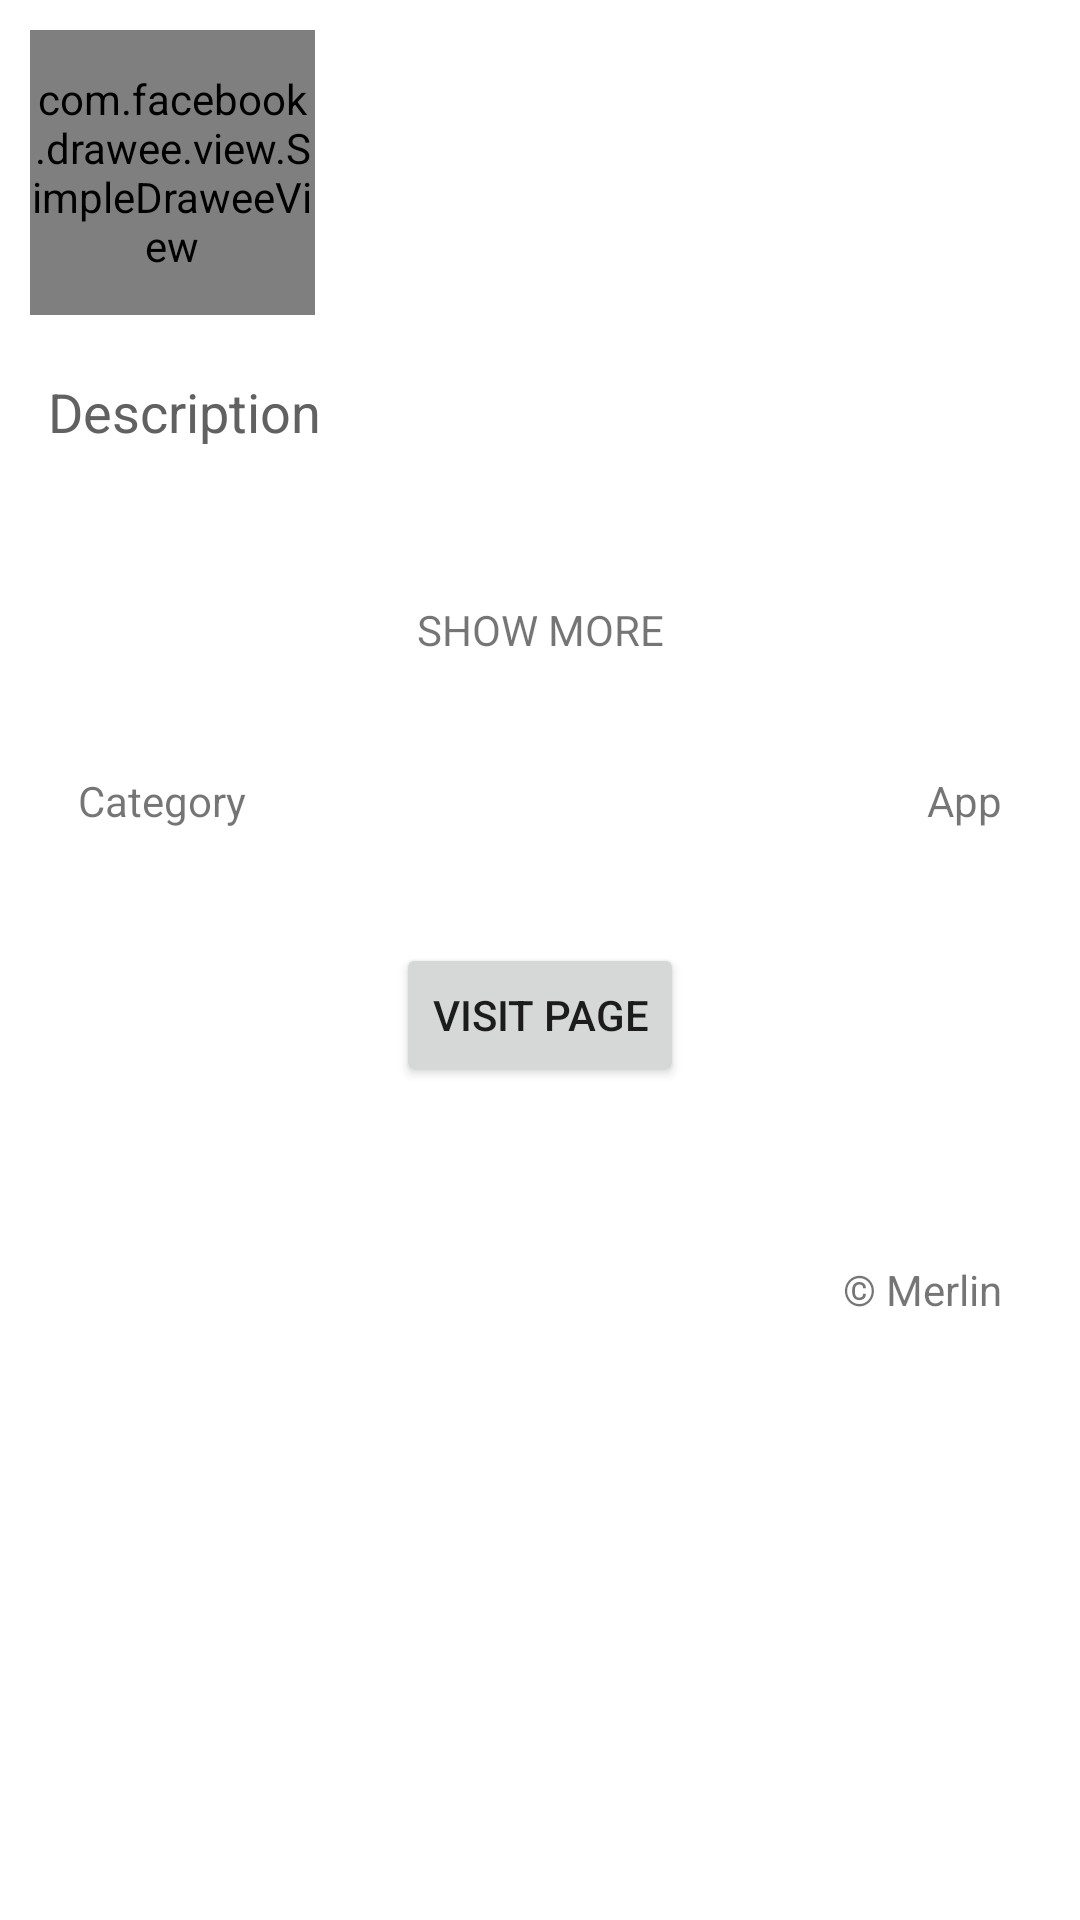

Android layout source for this screen:
<!-- AndroidManifest.xml: application theme AppTheme.NoActionBar -->
<!-- res/layout/activity_detail_item_app.xml -->
<?xml version="1.0" encoding="utf-8"?>
<android.support.design.widget.CoordinatorLayout
    xmlns:android="http://schemas.android.com/apk/res/android"
    xmlns:app="http://schemas.android.com/apk/res-auto"
    xmlns:tools="http://schemas.android.com/tools"
    android:layout_width="match_parent"
    android:layout_height="match_parent">
    <ScrollView
        android:id="@+id/scrollViewContainer"
        xmlns:fresco="http://schemas.android.com/apk/res-auto"
        xmlns:android="http://schemas.android.com/apk/res/android"
        xmlns:tools="http://schemas.android.com/tools"
        android:layout_width="match_parent"
        android:layout_height="match_parent"
        android:background="@color/white"
        android:fillViewport="true">

        <LinearLayout
            android:orientation="vertical"
            android:layout_width="match_parent"
            android:layout_height="match_parent">

            <LinearLayout
                android:layout_width="match_parent"
                android:layout_height="wrap_content"
                android:padding="10dp"
                android:orientation="horizontal">

                <com.facebook.drawee.view.SimpleDraweeView
                    android:id="@+id/ivDetailIconApp"
                    android:layout_width="95dp"
                    android:layout_height="95dp"
                    android:layout_gravity="center"
                    fresco:roundedCornerRadius="4dp"
                    fresco:roundBottomLeft="true"
                    fresco:roundBottomRight="true"
                    android:scaleType="centerCrop"/>

                <LinearLayout
                    android:layout_width="match_parent"
                    android:layout_height="wrap_content"
                    android:layout_gravity="center_vertical"
                    android:orientation="vertical">
                    <TextView
                        android:id="@+id/tvDetailAppName"
                        android:layout_width="match_parent"
                        android:layout_height="wrap_content"
                        android:textColor="#616161"
                        android:paddingLeft="10dp"
                        android:paddingTop="10dp"
                        android:paddingBottom="5dp"
                        android:textSize="18sp"
                        tools:text="APP"/>

                    <TextView
                        android:id="@+id/tvDetailAppMadeBy"
                        android:layout_width="match_parent"
                        android:layout_height="wrap_content"
                        android:paddingLeft="10dp"
                        android:textSize="12sp"
                        tools:text="By Apple"/>
                    <TextView
                        android:id="@+id/tvDetailAppCost"
                        android:layout_width="match_parent"
                        android:layout_height="wrap_content"
                        android:gravity="right"
                        android:textAllCaps="true"
                        android:paddingTop="20dp"
                        android:paddingRight="16dp"
                        android:textSize="12sp"
                        tools:text="FREE"/>
                </LinearLayout>

            </LinearLayout>

            <LinearLayout
                android:layout_width="match_parent"
                android:layout_height="wrap_content"
                android:orientation="vertical">

                <TextView
                    android:id="@+id/tvTitleDescription"
                    android:layout_width="match_parent"
                    android:layout_height="wrap_content"
                    android:layout_gravity="center_vertical"
                    android:text="@string/description_app"
                    android:textSize="18sp"
                    android:paddingLeft="16dp"
                    android:paddingTop="10dp"
                    android:paddingBottom="12dp"
                    android:textColor="#616161"
                    tools:text="Description"/>
                <TextView
                    android:id="@+id/tvDetailDescription"
                    android:layout_width="match_parent"
                    android:layout_height="wrap_content"
                    android:layout_gravity="center_vertical"
                    android:paddingLeft="26dp"
                    android:paddingRight="26dp"
                    android:paddingBottom="8dp"
                    android:ellipsize="end"
                    android:maxLines="4"
                    tools:text="Lorem ipsum test about lorem ipsumLorem ipsum test about lorem ipsumLorem ipsum test about lorem ipsumLorem ipsum test about lorem ipsumLorem ipsum test about lorem ipsum"/>
                <TextView
                    android:id="@+id/tvShowMore"
                    android:layout_width="match_parent"
                    android:layout_height="wrap_content"
                    android:gravity="center"
                    android:textAllCaps="true"
                    android:text="@string/read_more"
                    android:padding="12dp"
                    tools:text="Read more"/>

                <LinearLayout
                    android:layout_width="match_parent"
                    android:layout_height="wrap_content"
                    android:padding="10dp"
                    android:orientation="horizontal">
                    <TextView
                        android:id="@+id/tvCategory"
                        android:layout_width="match_parent"
                        android:layout_height="wrap_content"
                        android:layout_weight="1"
                        android:gravity="left"
                        android:text="@string/app_category"
                        android:padding="16dp"
                        tools:text="Category: Education"/>
                    <TextView
                        android:id="@+id/tvAppType"
                        android:layout_width="match_parent"
                        android:layout_height="wrap_content"
                        android:layout_weight="1"
                        android:gravity="right"
                        android:text="@string/app_type"
                        android:paddingRight="16dp"
                        tools:text="Application"/>
                </LinearLayout>

                <Button
                    android:id="@+id/btnGoItunesStore"
                    android:layout_width="wrap_content"
                    android:layout_height="wrap_content"
                    android:layout_margin="12dp"
                    android:padding="12dp"
                    android:text="@string/go_to_web"
                    android:layout_gravity="center"
                    tools:text="Go to itunes store"/>
                <TextView
                    android:id="@+id/tvRights"
                    android:layout_width="match_parent"
                    android:layout_height="wrap_content"
                    android:gravity="right"
                    android:text="@string/rights"
                    android:paddingTop="46dp"
                    android:paddingRight="26dp"
                    tools:text="© 2016 Apple Inc."/>
            </LinearLayout>

        </LinearLayout>
    </ScrollView>
</android.support.design.widget.CoordinatorLayout>
<!-- resources referenced by this layout -->
<resources>
  <color name="white">#FFFFFF</color>
  <string name="app_category">Category</string>
  <string name="app_type">App</string>
  <string name="description_app">Description</string>
  <string name="go_to_web">VISIT PAGE</string>
  <string name="read_more">Show more</string>
  <string name="rights">© Merlin</string>
  <style name="AppTheme.NoActionBar">
          <item name="windowActionBar">false</item>
          <item name="windowNoTitle">true</item>
      </style>
</resources>
